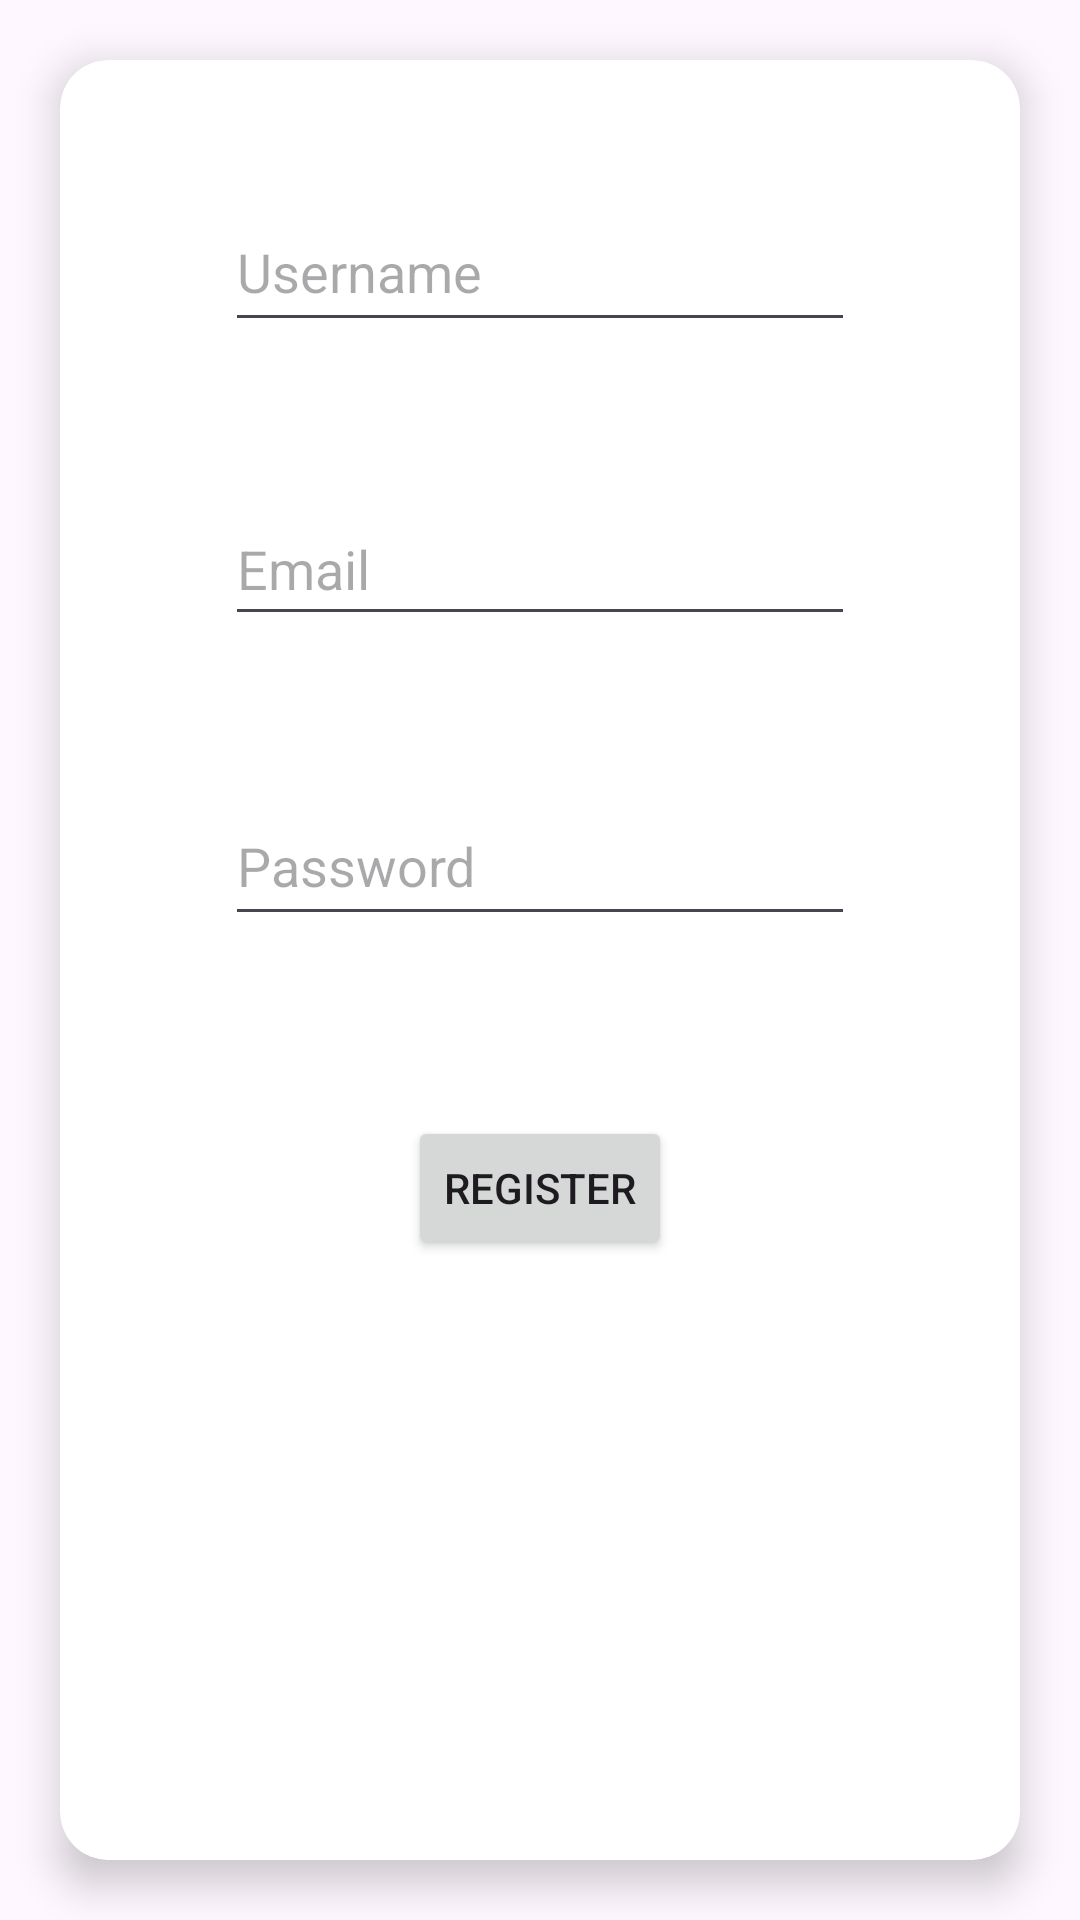

Write the Android layout XML for this screen, with the resource values it uses.
<!-- AndroidManifest.xml: application theme Theme.DabroviApp -->
<!-- res/layout/activity_registration.xml -->
<?xml version="1.0" encoding="utf-8"?>
<androidx.constraintlayout.widget.ConstraintLayout xmlns:android="http://schemas.android.com/apk/res/android"
    xmlns:app="http://schemas.android.com/apk/res-auto"
    android:layout_width="match_parent"
    android:layout_height="match_parent">

    <androidx.cardview.widget.CardView
        android:layout_width="match_parent"
        android:layout_height="match_parent"
        android:layout_gravity="center"
        android:layout_margin="20dp"
        android:elevation="8dp"
        android:padding="16dp"
        app:cardCornerRadius="16dp"
        app:cardElevation="8dp">

        <androidx.constraintlayout.widget.ConstraintLayout
            android:layout_width="match_parent"
            android:layout_height="match_parent">

            <EditText
                android:id="@+id/edtUsername"
                android:layout_width="wrap_content"
                android:layout_height="50dp"
                android:autofillHints="name"
                android:ems="10"
                android:hint="@string/username"
                android:inputType="text"
                app:layout_constraintBottom_toTopOf="@+id/edtEmail"
                app:layout_constraintEnd_toEndOf="parent"
                app:layout_constraintHorizontal_bias="0.500"
                app:layout_constraintStart_toStartOf="parent"
                android:layout_marginBottom="50dp"/>

            <EditText
                android:id="@+id/edtPassword"
                android:layout_width="wrap_content"
                android:layout_height="50dp"
                android:autofillHints="password"
                android:ems="10"
                android:hint="@string/password"
                android:inputType="textPassword"
                app:layout_constraintBottom_toTopOf="@+id/btnConfirmRegistration"
                app:layout_constraintEnd_toEndOf="parent"
                app:layout_constraintStart_toStartOf="parent"
                android:layout_marginBottom="60dp"/>

            <Button
                android:id="@+id/btnConfirmRegistration"
                android:layout_width="wrap_content"
                android:layout_height="wrap_content"
                android:text="@string/registration"
                app:layout_constraintBottom_toBottomOf="parent"
                app:layout_constraintEnd_toEndOf="parent"
                app:layout_constraintStart_toStartOf="parent"
                android:layout_marginBottom="200dp"/>

            <EditText
                android:id="@+id/edtEmail"
                android:layout_width="wrap_content"
                android:layout_height="wrap_content"
                android:layout_marginBottom="50dp"
                android:autofillHints="name.surname@gmail.com"
                android:ems="10"
                android:hint="@string/email"
                android:inputType="textEmailAddress"
                android:minHeight="48dp"
                app:layout_constraintBottom_toTopOf="@+id/edtPassword"
                app:layout_constraintEnd_toEndOf="parent"
                app:layout_constraintStart_toStartOf="parent" />
        </androidx.constraintlayout.widget.ConstraintLayout>
    </androidx.cardview.widget.CardView>

</androidx.constraintlayout.widget.ConstraintLayout>
<!-- resources referenced by this layout -->
<resources>
  <string name="email">Email</string>
  <string name="password">Password</string>
  <string name="registration">Register</string>
  <string name="username">Username</string>
  <style name="Theme.DabroviApp" parent="Base.Theme.DabroviApp" />
  <style name="Base.Theme.DabroviApp" parent="Theme.Material3.DayNight.NoActionBar">
          
          
      </style>
</resources>
